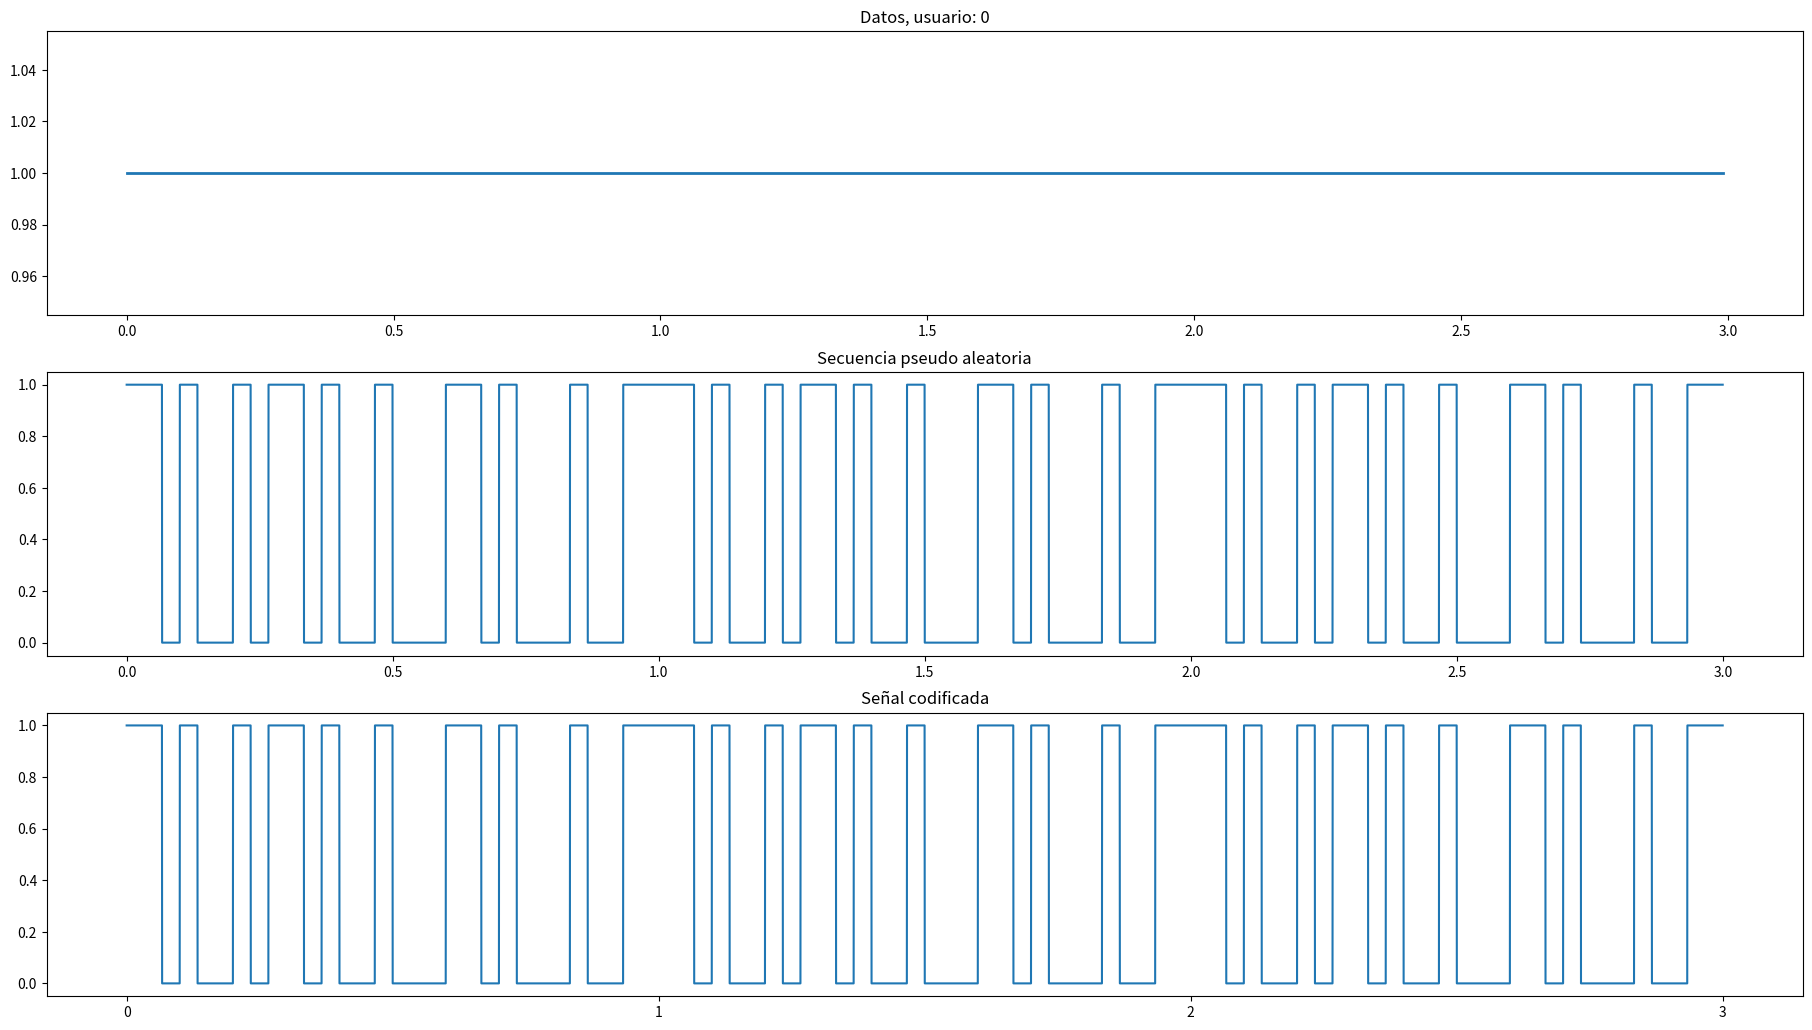
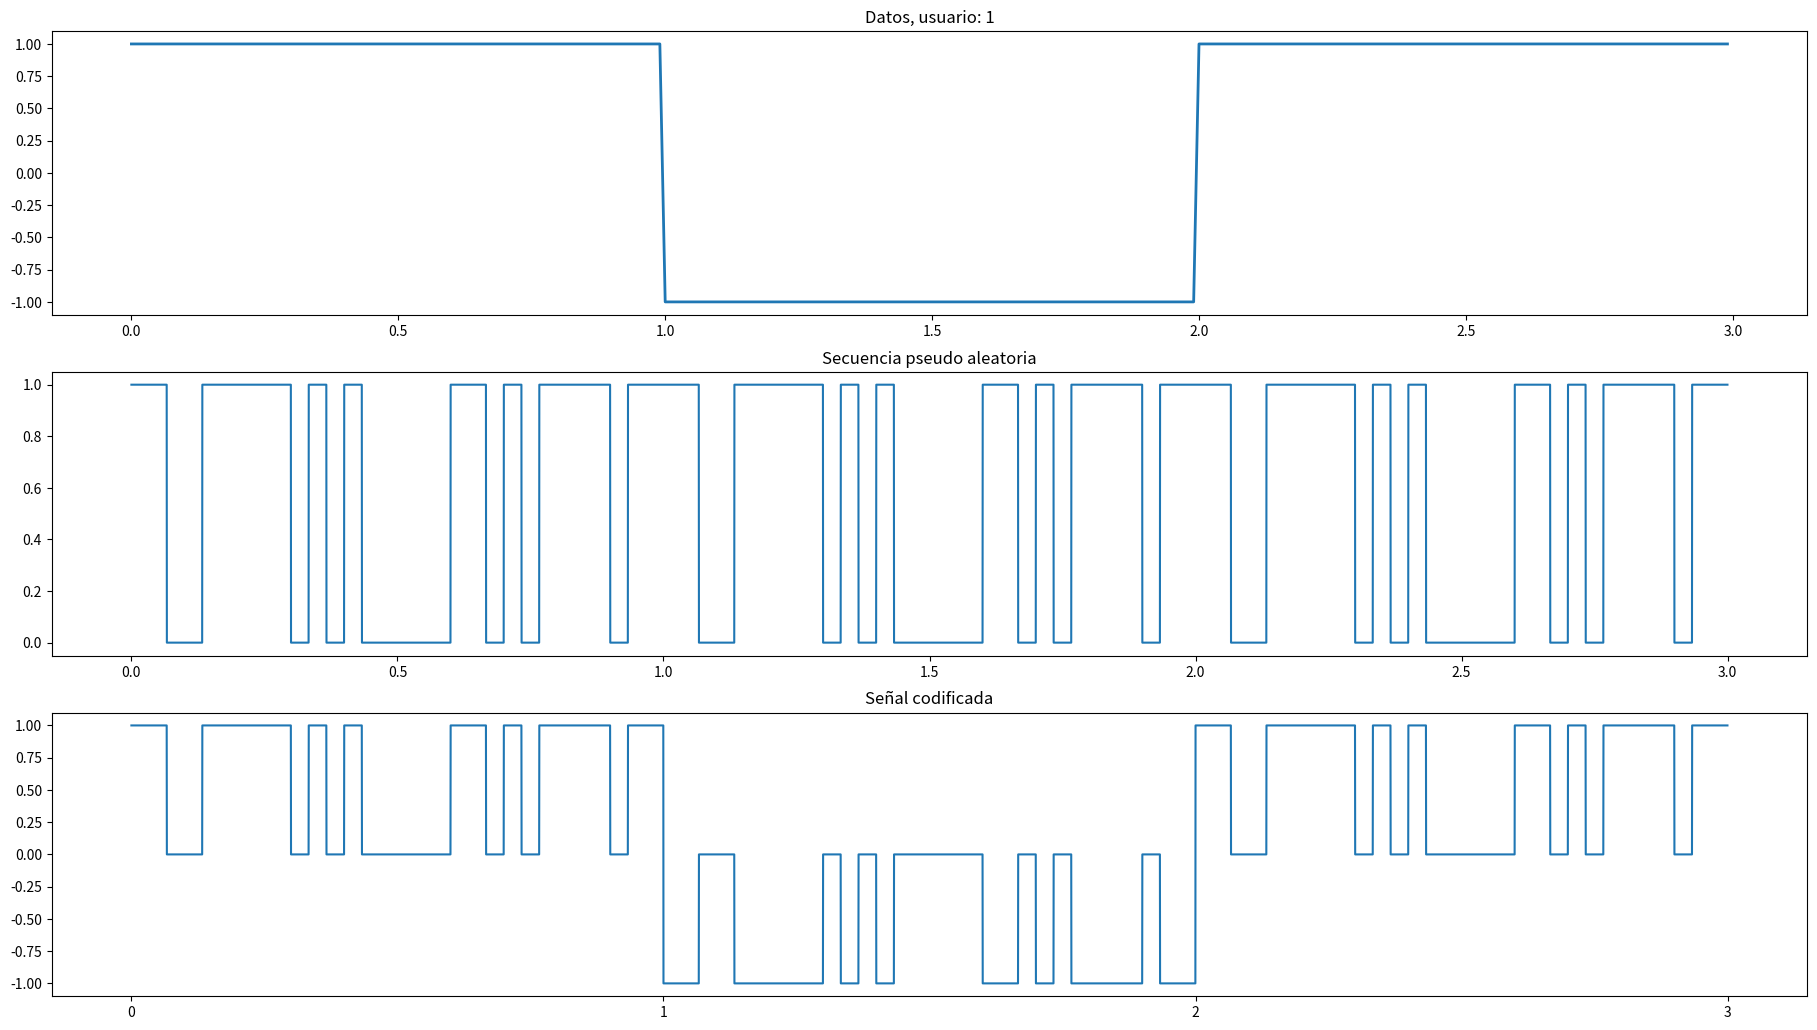
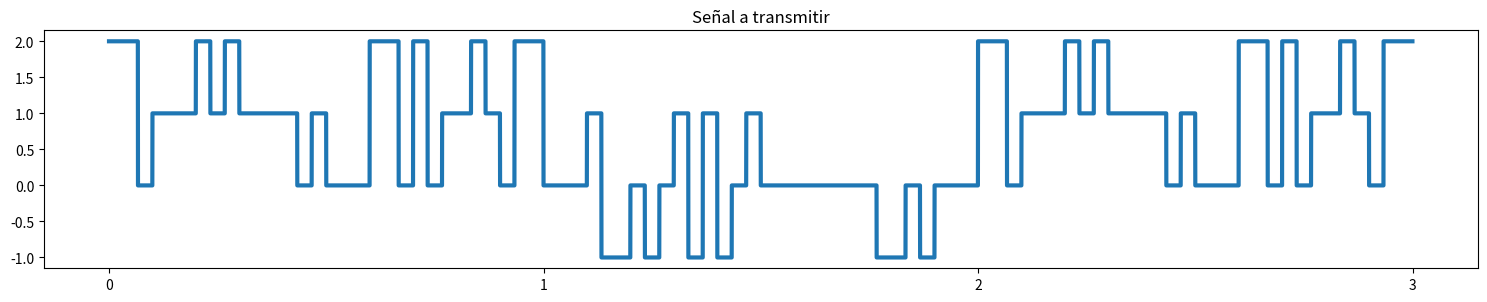
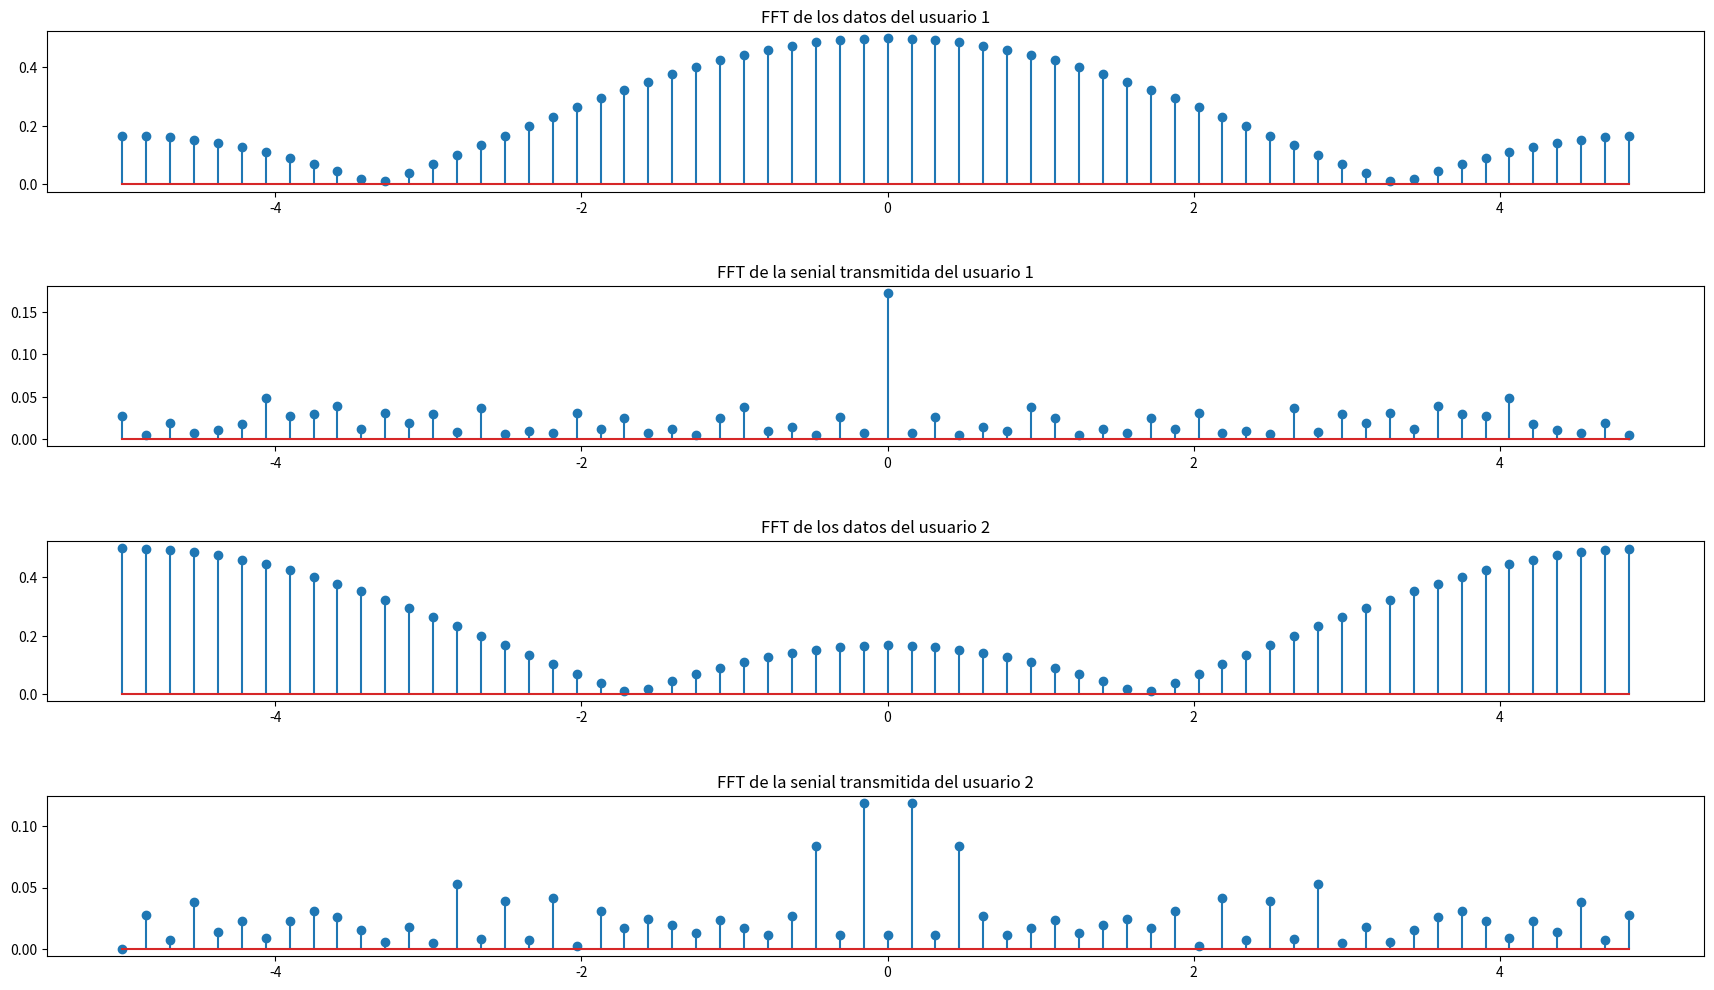
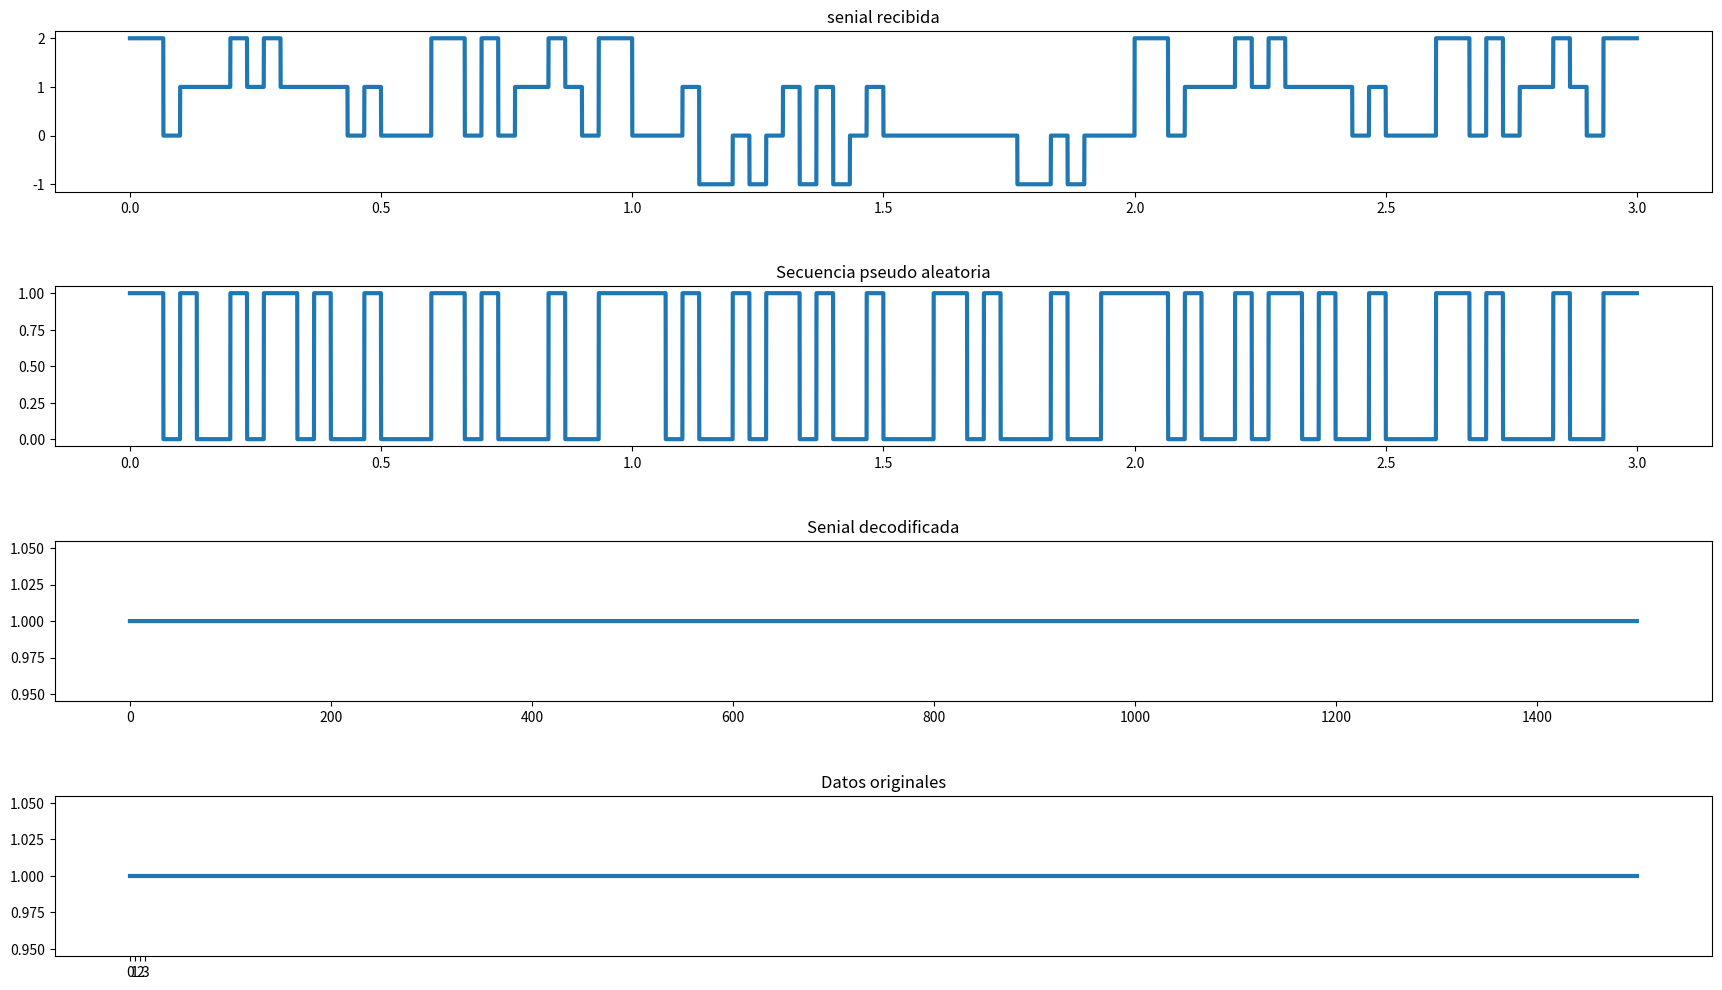
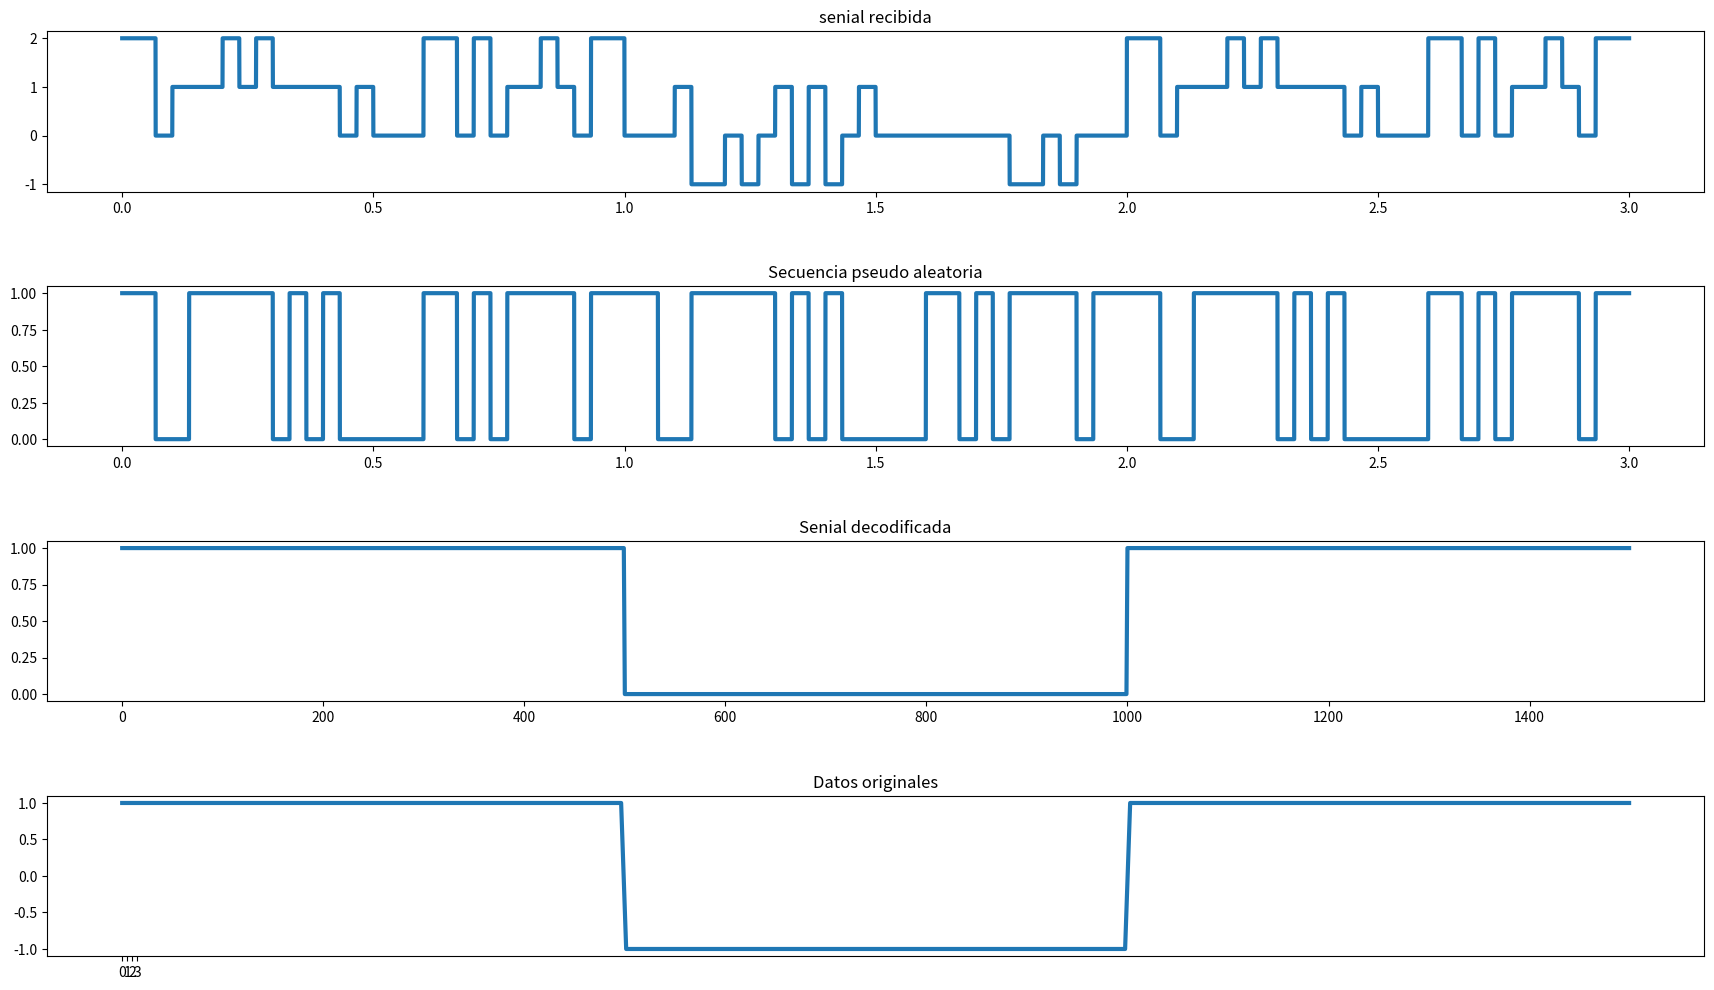

These charts were generated, in order, by the following Python code:
#!/usr/bin/python

# Librerias
import numpy as np
import numpy.matlib
import matplotlib.pyplot as plt
#from scipy import io, integrate, linalg, signal
#from scipy.sparse.linalg import eigs

# Parametros 
n_datos = 3 # bits de datos
n_PN = 30 # bits de secuencia pseudo aletoria
n = 2 # cantidad de usuarios simultaneos
pi = np.pi # pi = 3.141592653589793

# Variables 
#Generacion de datos
#genera una matriz de enteros aletorios ente 0 y 1
datos = np.random.randint(2, size=(n ,n_datos))#datos de cada usuario 
PN = np.random.randint(2, size=(n, n_PN))#secuencia pseudo aleatoria de cada usuario
#print(datos)
#print(PN)

#muestra los datos y la secuencia pseudo aleatoria de cada usuario
for i in range(n):
    print("\ndatos del usuario",i)
    print(datos[:].transpose())
    #Toma la columna i de la matriz datos y con transpose() la escribe en forma de vector (horizontal)
    print("Secuencia pseudo aleatoria del usuario",i)
    print(PN[:,i].transpose())

# Cambia los 0 (ceros) por -1 (menos uno)
bindata = 2 * datos - 1

# declara la variable signal y la rellena con zeros.
signal = np.zeros((n,90))


for i in range(n): #de 0 hasta n - 1
    signal[i,:] = np.kron(bindata[i,:],PN[i,:])

# copia la mariz PN n_datos veces
PN_long = np.matlib.repmat( PN , 1 , n_datos )
#print(PN_long)

# repite los datos 100 veces
PN_plot = np.repeat(PN_long,100,1)
data_plot = np.repeat(bindata,100,1) 
signal_plot = np.repeat(signal,100,1)




# Grafica los datos de cada usuario, la secuencia pseudo aleatoria que les corresponde y la senial codificada que le corresponde.
for i in range(n):
    fig = plt.figure() # genera la figura

    fig, (ax1, ax2, ax3) = plt.subplots(3)
    fig.set_size_inches(18.5, 10.5, forward=True)
    fig.tight_layout(pad=2.0)
    x = np.arange(0, 3, 0.01)   # rango de x
    # ax1 = fig.add_subplot(5,1,1) # agrega el subplot, ax por axys (eje)
    ax1.set_title("Datos, usuario: " + str(i) )
    plt.xticks(np.arange(0, 4, step=1))  # definicion de x en el grafico
    ax1.plot(x, data_plot[i, :], linewidth=2)
    
    x = np.arange(0, 3, 0.001/3)  


    # ax2 = fig.add_subplot(3,1,2) # agrega otro subplot
    plt.xticks(np.arange(0, 4, step=1)) 
    ax2.set_title("Secuencia pseudo aleatoria")
    ax2.plot(x, PN_plot[i ,:])
    
    x = np.arange(0, 3, 0.001/3)
    # ax3 = fig.add_subplot(3,1,3) # agrega otro subplot
    plt.xticks(np.arange(0, 4, step=1)) 
    ax3.set_title("Señal codificada")
    ax3.plot(x, signal_plot[i,:])

    fig.show()

# Combinacion de señales

senial_transmisora = signal.sum(axis=0) #sum(signal, 2)
senial_transmisora_plot = signal_plot.sum(axis=0) #sum(signal, 2)
#print(signal)
#print(type(signal))
#print(senial_transmisora)

fig = plt.figure()
fig.set_size_inches(18.5, 10.5, forward=True)
ax1 = fig.add_subplot(3,1,1)
x = np.arange(0, 3, 0.001/3)
plt.xticks(np.arange(0, 4, step=1))
ax1.plot(x, senial_transmisora_plot ,linewidth=3)
ax1.set_title("Señal a transmitir" )
fig.show()

# Espectros

# numpy -> Start , Stop , Step	; matlab -> start : step : stop
f_data = np.arange( - pi , pi - ( 2 * pi / datos.size ) , 2 * pi / datos.size ) #f_data = -pi:2*pi/length(data):pi-2*pi/length(data);
f_signal = np.arange( - pi , pi - ( 2 * pi / signal.size ) , 2 * pi / signal.size )	# f_signal = -pi:2*pi/length(signal):pi-2*pi/length(signal);

freqs = np.fft.fftfreq(64, 0.1)
# Grafica del espectro

fig = plt.figure()

fig, (ax1, ax2, ax3, ax4) = plt.subplots(4)
fig.tight_layout(pad=1.0)
fig.set_size_inches(18.5, 10.5, forward=True)

ax1.set_title("FFT de los datos del usuario 1")
ax1.stem(freqs, np.abs( np.fft.fft( bindata[0, :], 64) ) / datos.size )


#plt.xlim( 0 , 2 * pi )
ax2.set_title("FFT de la senial transmitida del usuario 1")
ax2.stem( freqs, np.abs( np.fft.fft( signal[0, :], 64 ) ) / signal.size )

ax3.set_title("FFT de los datos del usuario 2")
ax3.stem(freqs, np.abs( np.fft.fft( bindata[1, :], 64) ) / datos.size )



#plt.xlim( 0 , 2 * pi )
ax4.set_title("FFT de la senial transmitida del usuario 2")
ax4.stem( freqs, np.abs( np.fft.fft( signal[1, :], 64 ) ) / signal.size )

# Decodificacion

decoded_signal = np.zeros(( n , n_datos )) # Que esta pasando aca, en que parte de la teoria hay matrices 3D !?
recovered_signal = np.zeros(( n , n_datos )) # n, PN
#decoded_signal_plot = np.zeros( n_datos * 500 )

for user in range(n):

  decoded_signal[user,:] = np.dot( np.reshape( senial_transmisora , [ n_datos , n_PN ] ) , PN[user,:] ) #Producto punto de los 2 vectores
  print("\nSenial decodificada:\n",decoded_signal[user,:])
  recovered_signal[user,:] = decoded_signal[user,:] > 0
  print(f"\nSenial recuperada, datos del usuario {user}\n",recovered_signal[user,:])

  # Graficas de la senial decodificada
  
  decoded_signal_plot = np.repeat( decoded_signal[user,:] , 500)
  recovered_signal_plot = np.repeat( recovered_signal[user,:], 500)

  fig = plt.figure()
  fig, (ax1, ax2, ax3, ax4) = plt.subplots(4)

  fig.tight_layout(pad=1.0)
  fig.set_size_inches(18.5, 10.5, forward=True)

  plt.xticks(np.arange(0, 4, step=1))
  x = np.arange(0, 3, 0.001/3)
  ax1.plot(x, senial_transmisora_plot, linewidth = 3)
  ax1.set_title("senial recibida")

  plt.xticks(np.arange(0, 4, step=1))
  x = np.arange(0, 3, 0.001/3)  
  ax2.plot(x, PN_plot[user,:] , linewidth = 3)
  ax2.set_title("Secuencia pseudo aleatoria")

  ax3.plot(recovered_signal_plot , linewidth = 3)
  ax3.set_title("Senial decodificada")

  ax4.plot(data_plot[user,:] , linewidth = 3)
  ax4.set_title("Datos originales")

  fig.show()

# Fin
